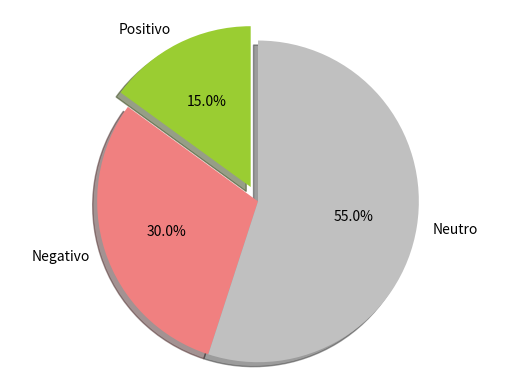

The script that saved this image:
# -*- coding: utf-8 -*-
"""
Created on Tue Aug 25 18:54:05 2015

[redacted]
"""

import matplotlib.pyplot as plt


# The slices will be ordered and plotted counter-clockwise.
labels = 'Positivo', 'Negativo', 'Neutro'
sizes = [15, 30, 55]
colors = ['yellowgreen', 'lightcoral', 'silver']
explode = (0.1, 0, 0) # only "explode" the 1st slice (i.e. 'Hogs')

plt.pie(sizes, explode=explode, labels=labels, colors=colors,
        autopct='%1.1f%%', shadow=True, startangle=90)
# Set aspect ratio to be equal so that pie is drawn as a circle.
plt.axis('equal')

plt.show()